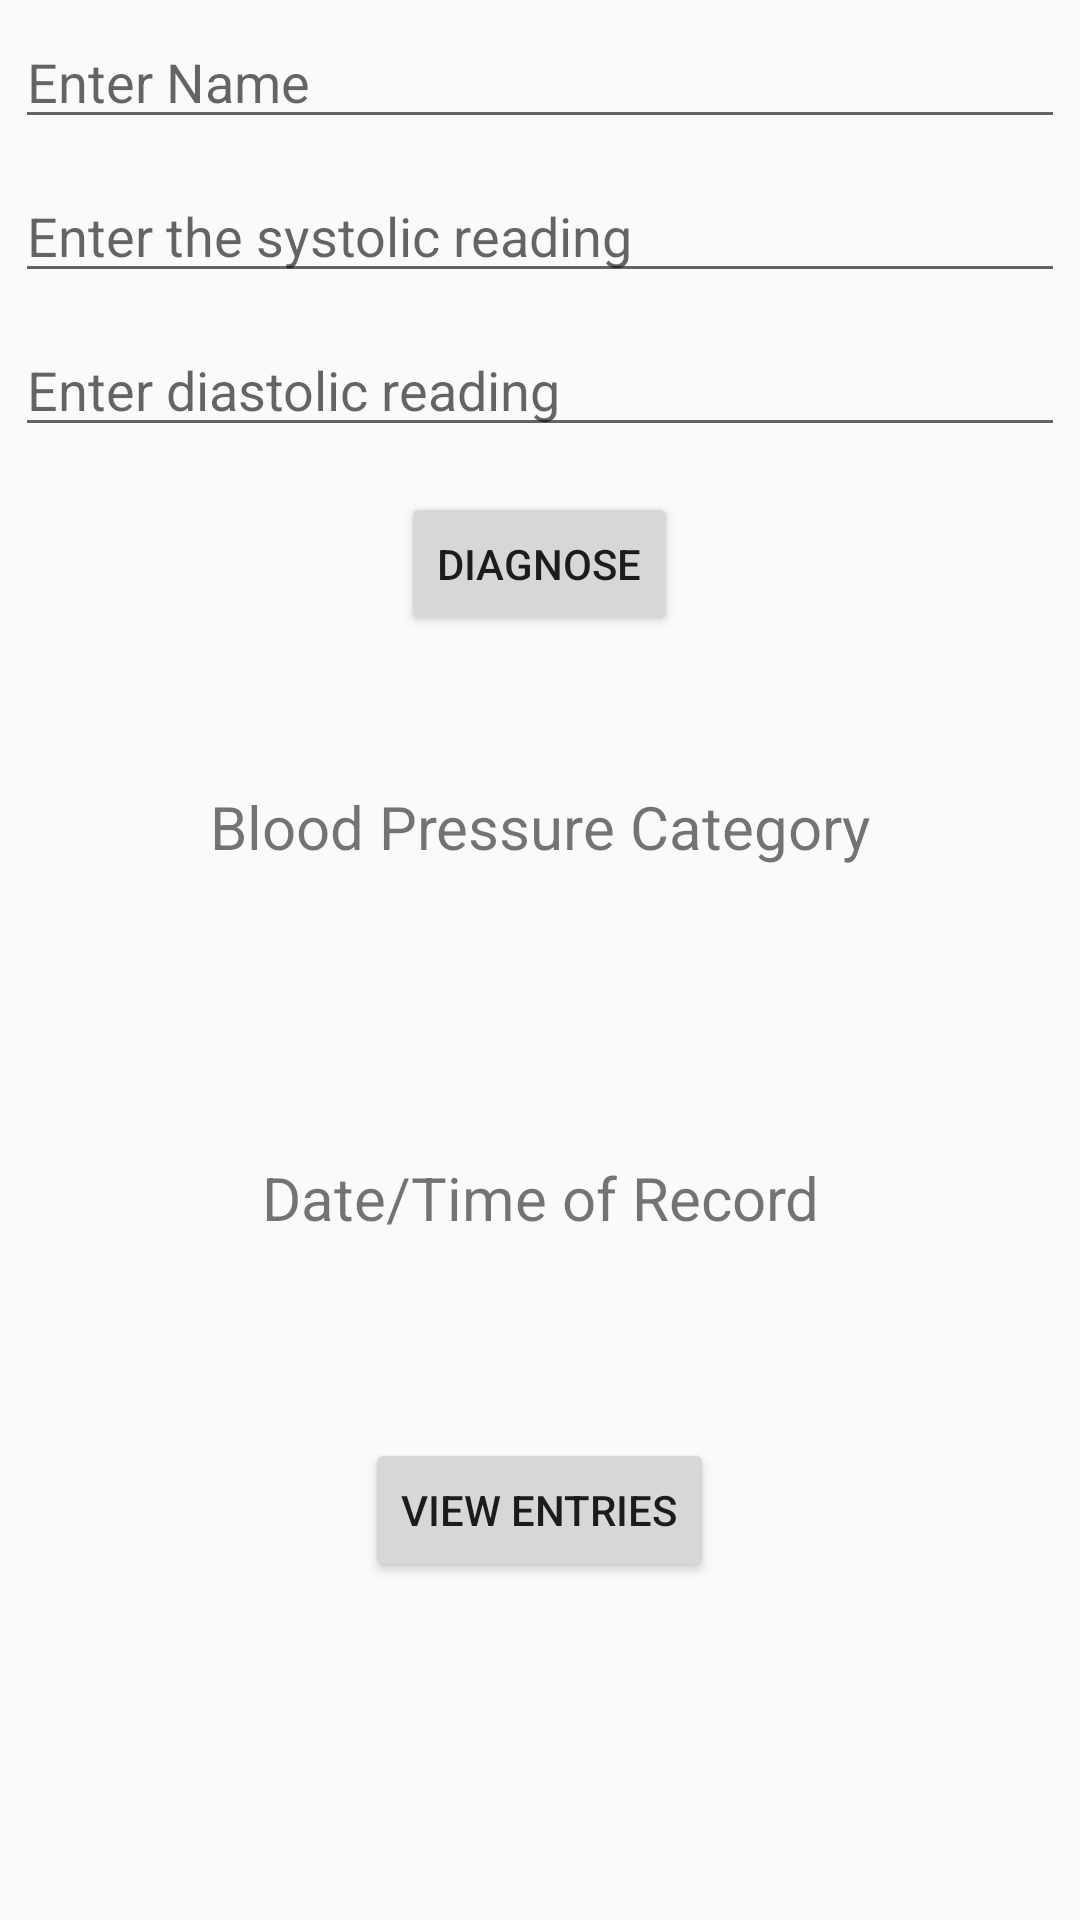

This screen was rendered from an Android layout file. Write that file and the resources it references.
<!-- AndroidManifest.xml: application theme AppTheme -->
<!-- res/layout/bloodpressure.xml -->
<?xml version="1.0" encoding="utf-8"?>
<ScrollView xmlns:android="http://schemas.android.com/apk/res/android"
    android:layout_width="match_parent"
    android:layout_height="match_parent"
    android:fillViewport="true">

<LinearLayout xmlns:android="http://schemas.android.com/apk/res/android"
    android:layout_width="match_parent"
    android:layout_height="match_parent"
    xmlns:tools="http://schemas.android.com/tools"
    android:orientation="vertical"
    tools:context=".MainActivity">

    <EditText
        android:id="@+id/patient_name"
        android:layout_width="match_parent"
        android:layout_height="wrap_content"
        android:layout_margin="5dp"
        android:hint="@string/name_hint"
        android:inputType="text" />


    <EditText
        android:id="@+id/systolic_number"
        android:layout_width="match_parent"
        android:layout_height="wrap_content"
        android:layout_margin="5dp"
        android:hint="@string/systolic_hint"
        android:inputType="number" />

    <EditText
        android:id="@+id/diastolic_number"
        android:layout_width="match_parent"
        android:layout_height="wrap_content"
        android:layout_margin="5dp"
        android:hint="@string/diastolic_hint"
        android:inputType="number" />

    <Button
        android:id="@+id/diagnose_button"
        android:layout_width="wrap_content"
        android:layout_height="wrap_content"
        android:layout_margin="10dp"
        android:text="@string/diagnose_button"
        android:layout_gravity="center_vertical|center_horizontal" />


    <TextView
        android:id="@+id/textView"
        android:layout_width="match_parent"
        android:layout_height="wrap_content"
        android:layout_marginBottom="10dp"
        android:layout_marginTop="40dp"
        android:text="@string/category_heading"
        android:layout_gravity="center_vertical|center_horizontal"
        android:gravity="center"
        android:textSize="20sp"/>

    <TextView
        android:id="@+id/category_text"
        android:layout_width="match_parent"
        android:layout_height="wrap_content"
        android:layout_marginTop="15dp"
        android:layout_marginBottom="10dp"
        android:layout_gravity="center_vertical|center_horizontal"
        android:gravity="center"
        android:textSize="16sp"/>

    <TextView
        android:id="@+id/record_time"
        android:layout_width="match_parent"
        android:layout_height="wrap_content"
        android:layout_marginBottom="10dp"
        android:layout_marginTop="40dp"
        android:text="@string/record_time"
        android:layout_gravity="center_vertical|center_horizontal"
        android:gravity="center"
        android:textSize="20sp"/>

    <TextView
        android:id="@+id/record_time_result"
        android:layout_width="match_parent"
        android:layout_height="wrap_content"
        android:layout_marginTop="15dp"
        android:layout_marginBottom="10dp"
        android:layout_gravity="center_vertical|center_horizontal"
        android:gravity="center"
        android:textSize="16sp"/>

    <Button
        android:id="@+id/view_entries"
        android:layout_width="wrap_content"
        android:layout_height="wrap_content"
        android:layout_margin="10dp"
        android:text="View Entries"
        android:layout_gravity="center_vertical|center_horizontal" />


</LinearLayout>
</ScrollView>
<!-- resources referenced by this layout -->
<resources>
  <string name="category_heading">Blood Pressure Category</string>
  <string name="diagnose_button">Diagnose</string>
  <string name="diastolic_hint">Enter diastolic reading</string>
  <string name="name_hint">Enter Name</string>
  <string name="record_time">Date/Time of Record</string>
  <string name="systolic_hint">Enter the systolic reading</string>
  <style name="AppTheme" parent="Theme.AppCompat.Light.DarkActionBar">
          
          <item name="colorPrimary">@color/colorPrimary</item>
          <item name="colorPrimaryDark">@color/colorPrimaryDark</item>
          <item name="colorAccent">@color/colorAccent</item>
      </style>
  <!-- not gathered from this repository: default colours our renderer supplied (Android Studio template values) -->
  <color name="colorPrimary">#FF6200EE</color>
  <color name="colorPrimaryDark">#FF3700B3</color>
  <color name="colorAccent">#FF03DAC5</color>
</resources>
